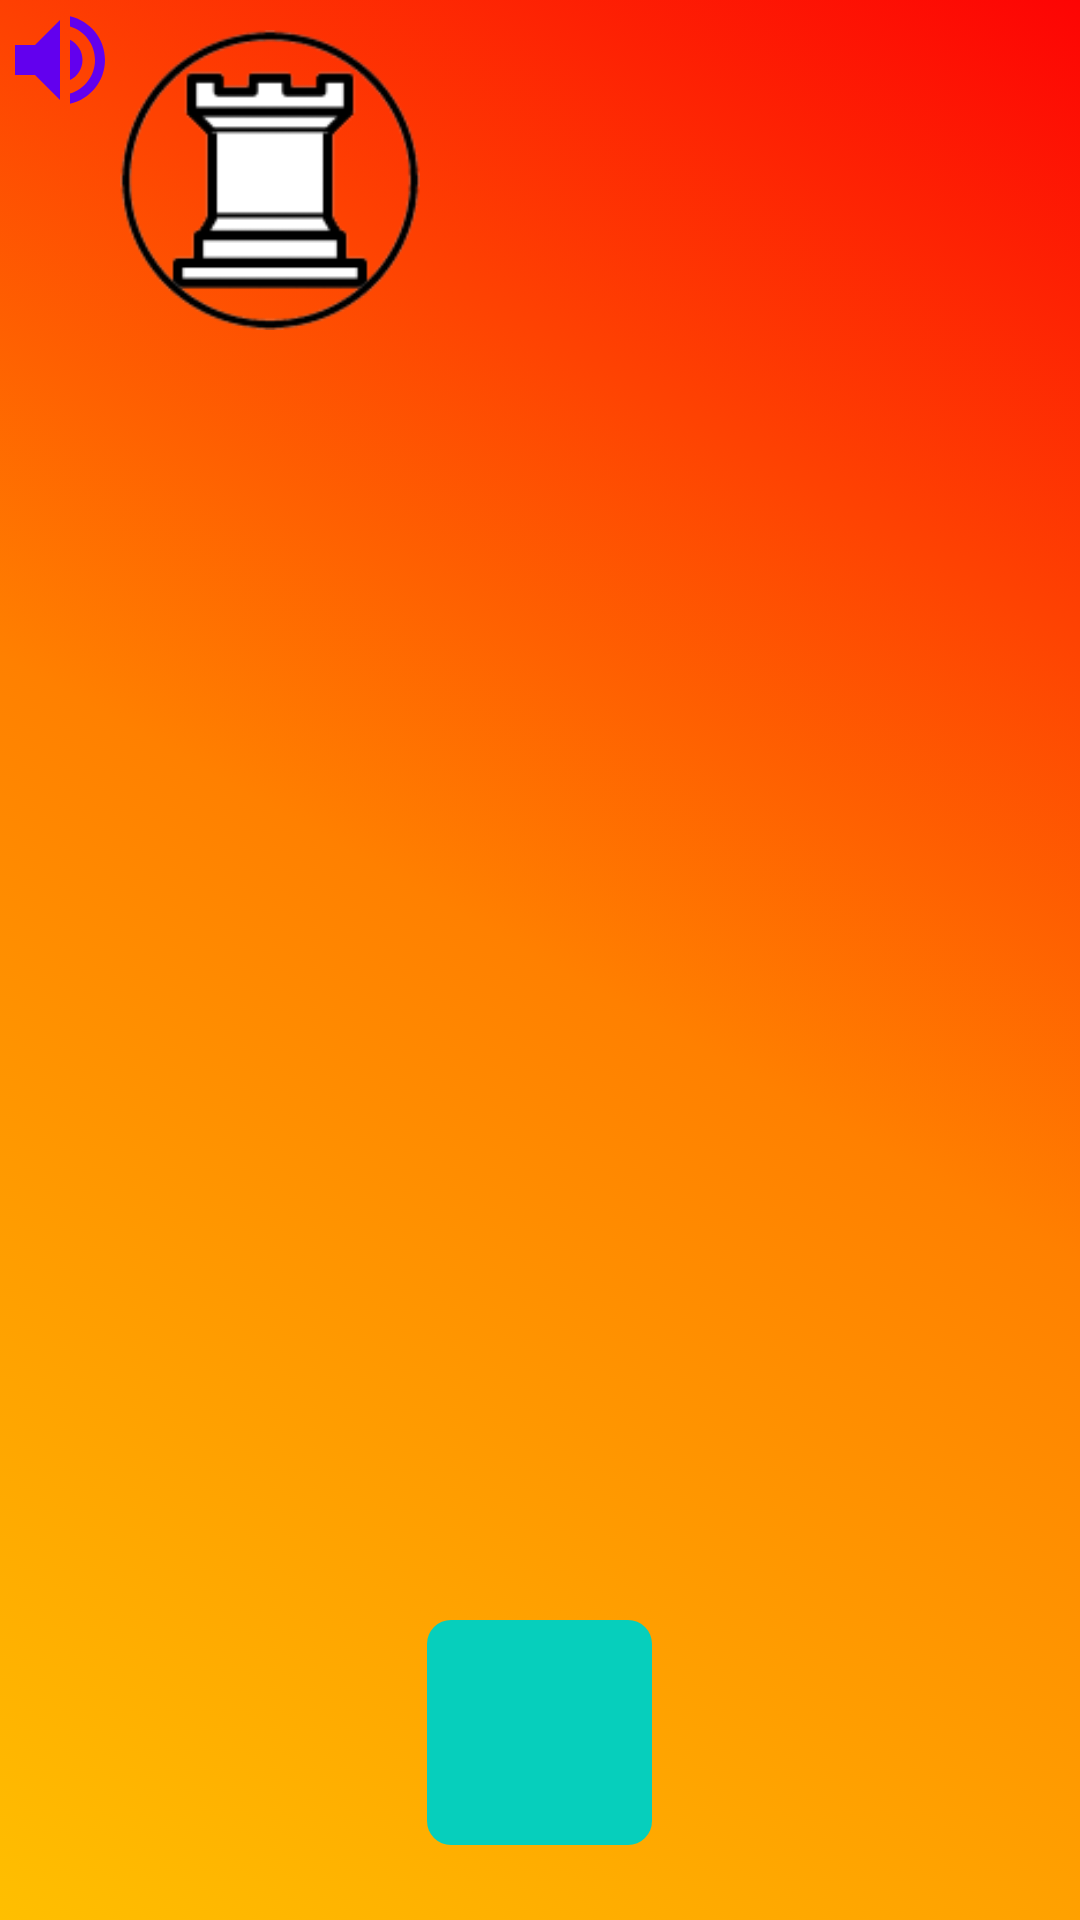

Layout XML and referenced resources for this Android screen:
<!-- AndroidManifest.xml: application theme Theme.ChessFinalProject -->
<!-- res/layout/activity_gameboard.xml -->
<?xml version="1.0" encoding="utf-8"?>
<RelativeLayout
    xmlns:android="http://schemas.android.com/apk/res/android"
    xmlns:app="http://schemas.android.com/apk/res-auto"
    xmlns:tools="http://schemas.android.com/tools"
    android:layout_width="match_parent"
    android:layout_height="match_parent"
    tools:context=".gameBoardActivity"
    android:id="@+id/main"
    android:background="@drawable/gradient_background">
    <Button
        android:id="@+id/stopResumeButton"
        android:layout_width="40dp"
        android:layout_height="40dp"
        android:background="@drawable/ic_baseline_volume_up_24" />

    <LinearLayout

        android:layout_width="wrap_content"
        android:layout_height="wrap_content"
        android:layout_toRightOf="@id/stopResumeButton"
        android:orientation="horizontal"
        android:id="@+id/timerLayout">

        <ImageView
            android:id="@+id/turnImage"
            android:layout_width="100dp"
            android:layout_height="120dp"
            android:layout_marginRight="30dp"
            android:src="@drawable/turnanim"></ImageView>
    </LinearLayout>
<ScrollView
    android:layout_width="match_parent"
    android:layout_height="420dp"
    android:layout_below="@id/timerLayout"
    android:id="@+id/boardScroll">
    <LinearLayout

        android:layout_width="match_parent"
        android:layout_height="wrap_content"
        android:orientation="vertical"
        android:id="@+id/boardLayout">
    </LinearLayout>

</ScrollView>

    <ImageView
        android:id="@+id/showNames"
        android:layout_width="75dp"
        android:layout_height="75dp"
        android:layout_centerHorizontal="true"
        android:src="@drawable/ic_baseline_remove_red_eye_24"
        android:background="@drawable/round_button_template"
        android:layout_below="@id/boardScroll"/>
</RelativeLayout>
<!-- resources referenced by this layout -->
<resources>
  <!-- drawable gradient_background (drawable) -->
  <?xml version="1.0" encoding="utf-8"?>
  <selector xmlns:android="http://schemas.android.com/apk/res/android">
      <item>
          <shape>
              <gradient
                  android:type="linear"
                  android:angle="45"
                  android:startColor="#FFBF00"
                  android:endColor="#FD0404"
                  android:centerColor="#FF8000"
                  android:centerX="0.5"
                  android:centerY="0.5"
                  android:gradientRadius="200" />
          </shape>
      </item>
  </selector>
  <!-- drawable ic_baseline_volume_up_24 (drawable) -->
  <vector android:height="24dp" android:tint="#FCFBFE"
      android:viewportHeight="24" android:viewportWidth="24"
      android:width="24dp" xmlns:android="http://schemas.android.com/apk/res/android">
      <path android:fillColor="@android:color/white" android:pathData="M3,9v6h4l5,5L12,4L7,9L3,9zM16.5,12c0,-1.77 -1.02,-3.29 -2.5,-4.03v8.05c1.48,-0.73 2.5,-2.25 2.5,-4.02zM14,3.23v2.06c2.89,0.86 5,3.54 5,6.71s-2.11,5.85 -5,6.71v2.06c4.01,-0.91 7,-4.49 7,-8.77s-2.99,-7.86 -7,-8.77z"/>
  </vector>
  <!-- drawable round_button_template (drawable) -->
  <?xml version="1.0" encoding="utf-8"?>
  <shape xmlns:android="http://schemas.android.com/apk/res/android">
      <solid android:color="#06CFBC" /> 
      <corners android:radius="8dp" /> 
  </shape>
  <!-- drawable turnanim: png bitmap (drawable-v24, 12148 bytes) -->
  <style name="Theme.ChessFinalProject" parent="Theme.MaterialComponents.DayNight.DarkActionBar">
          
          <item name="colorPrimary">@color/purple_500</item>
          <item name="colorPrimaryVariant">@color/purple_700</item>
          <item name="colorOnPrimary">@color/white</item>
          
          <item name="colorSecondary">@color/teal_200</item>
          <item name="colorSecondaryVariant">@color/teal_700</item>
          <item name="colorOnSecondary">@color/black</item>
          
          <item name="android:statusBarColor">?attr/colorPrimaryVariant</item>
          
      </style>
  <color name="purple_500">#FF6200EE</color>
  <color name="purple_700">#FF3700B3</color>
  <color name="white">#FFFFFFFF</color>
  <color name="teal_200">#FF03DAC5</color>
  <color name="teal_700">#FF018786</color>
  <color name="black">#FF000000</color>
</resources>
